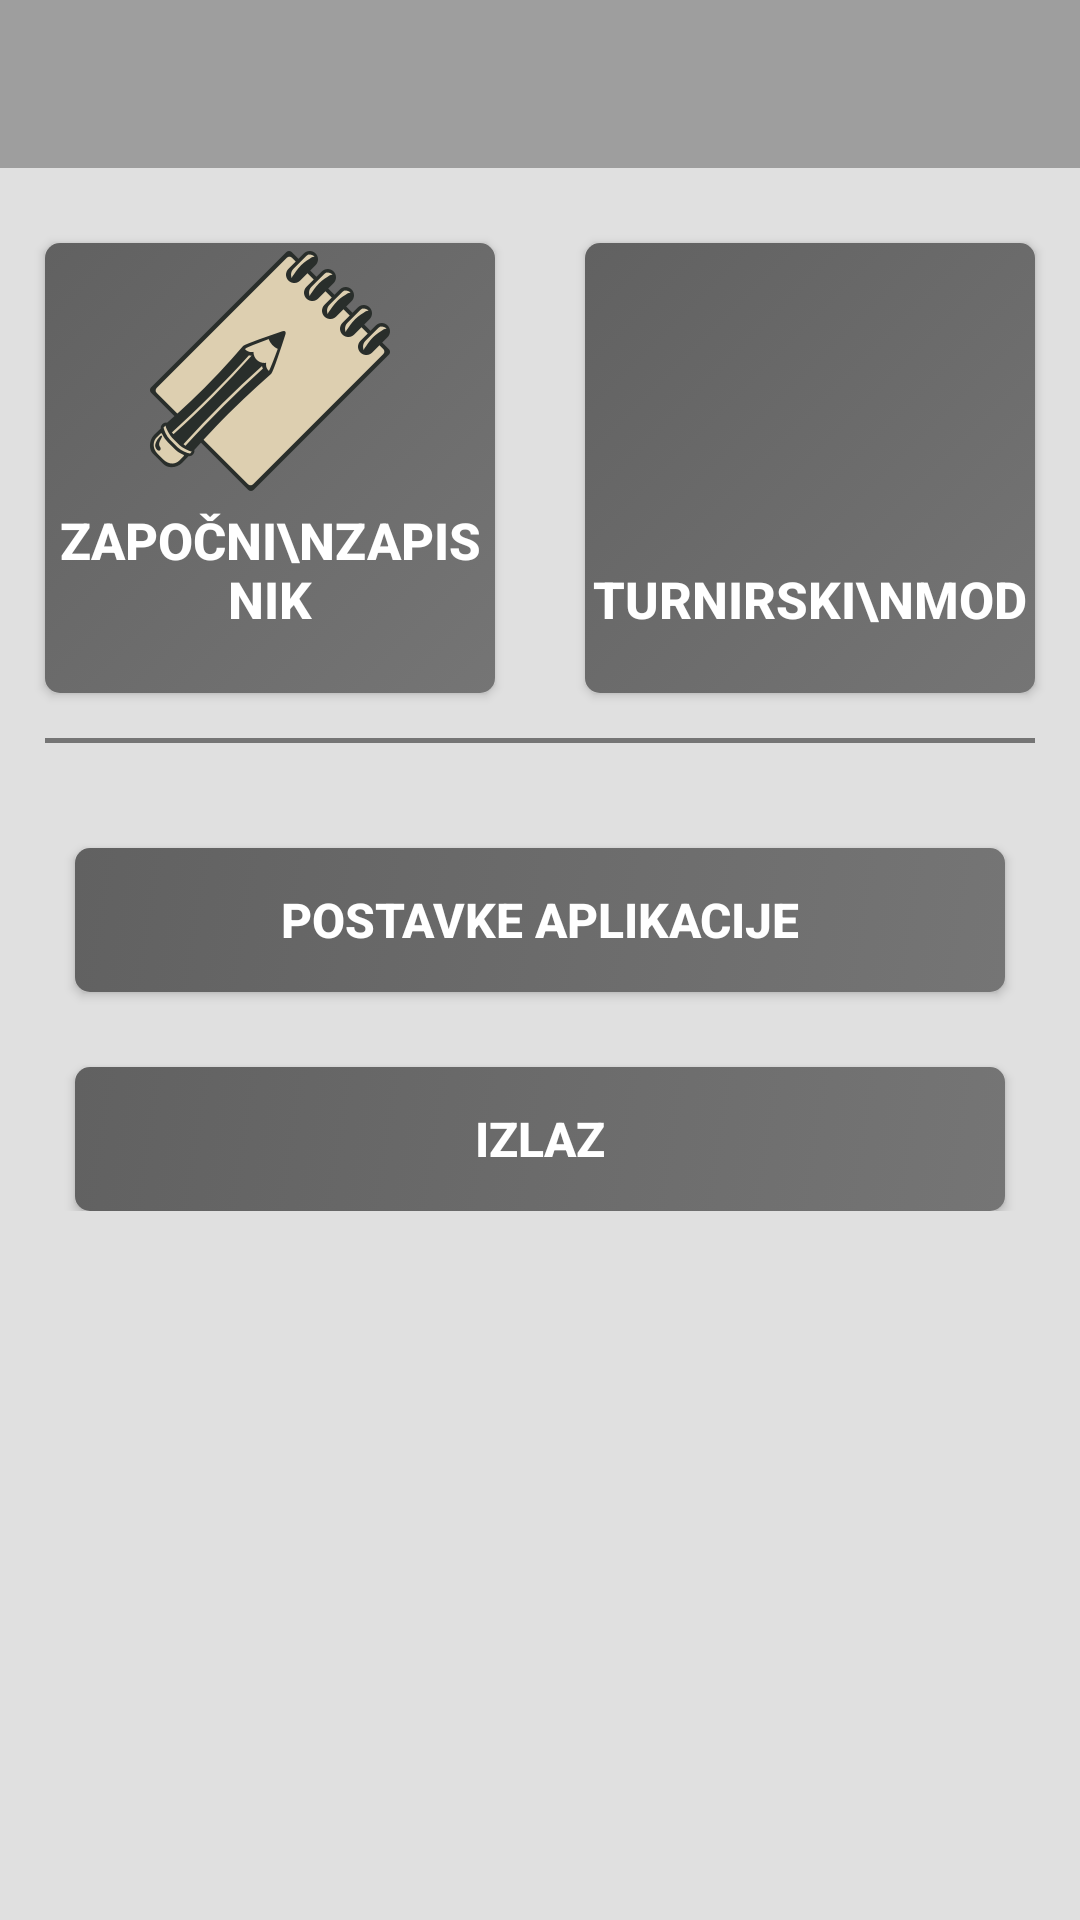

Reconstruct the res/layout file that produces this screen, plus the resources it refers to.
<!-- AndroidManifest.xml: application theme Theme.BelotAsistent -->
<!-- res/layout/activity_menu_test.xml -->
<?xml version="1.0" encoding="utf-8"?>
<RelativeLayout xmlns:android="http://schemas.android.com/apk/res/android"
    xmlns:tools="http://schemas.android.com/tools"
    android:layout_width="match_parent"
    android:layout_height="match_parent"
    android:background="#E0E0E0"
    tools:context="com.merodyadt.belotasistent.MenuTestActivity">

    <android.support.v7.widget.Toolbar
        android:layout_width="match_parent"
        android:layout_height="wrap_content"
        android:id="@+id/toolBarTestMenu"
        android:background="#9E9E9E"
        >
    </android.support.v7.widget.Toolbar>


    <View
        android:layout_width="0dp"
        android:layout_height="match_parent"
        android:id="@+id/ActivityTestCenterLine"
        android:layout_below="@id/toolBarTestMenu"
        android:layout_centerHorizontal="true">

    </View>

    <RelativeLayout
        android:id="@+id/TestLayoutLeft"
        android:layout_width="wrap_content"
        android:layout_height="180dp"
        android:layout_alignParentLeft="true"
        android:layout_alignParentStart="true"
        android:layout_toLeftOf="@id/ActivityTestCenterLine"
        android:layout_below="@id/toolBarTestMenu"
        android:layout_marginTop="10dp">

        <Button
            android:layout_width="match_parent"
            android:layout_height="match_parent"
            android:layout_margin="15dp"
            android:background="@drawable/custom_button_shape"
            android:layout_centerInParent="true"
            android:text="ZAPOČNI\nZAPISNIK"
            android:gravity="bottom|center"
            android:textColor="#FFFFFF"
            android:drawableTop="@drawable/appicon_big"
            android:textSize="17sp"
            android:textStyle="bold"
            android:paddingBottom="20dp"
            />
    </RelativeLayout>

    <RelativeLayout
        android:layout_width="wrap_content"
        android:layout_height="180dp"
        android:layout_alignParentRight="true"
        android:layout_alignParentEnd="true"
        android:layout_toRightOf="@id/ActivityTestCenterLine"
        android:layout_below="@id/toolBarTestMenu"
        android:layout_marginTop="10dp">

        <Button
            android:layout_width="match_parent"
            android:layout_height="match_parent"
            android:layout_margin="15dp"
            android:background="@drawable/custom_button_shape"
            android:layout_centerInParent="true"
            android:text="TURNIRSKI\nMOD"
            android:gravity="bottom|center"
            android:textColor="#FFFFFF"
            android:drawableTop="@drawable/podium_big_blue"
            android:textSize="17sp"
            android:textStyle="bold"
            android:paddingBottom="20dp"
            />
    </RelativeLayout>


    <View
        android:layout_width="match_parent"
        android:layout_height="1.5dp"
        android:id="@+id/TestCenterHorLine"
        android:layout_below="@id/TestLayoutLeft"
        android:background="#757575"
        android:layout_marginLeft="15dp"
        android:layout_marginRight="15dp"
        android:layout_centerVertical="true">

    </View>

    <ScrollView
        android:layout_width="match_parent"
        android:layout_height="wrap_content"
        android:layout_below="@id/TestCenterHorLine"
        android:layout_alignParentBottom="true"
        android:layout_marginTop="10dp">

        <LinearLayout
            android:layout_width="match_parent"
            android:layout_height="wrap_content"
            android:orientation="vertical">

            <Button
                android:layout_width="match_parent"
                android:layout_height="wrap_content"
                android:layout_margin="25dp"
                android:paddingTop="5dp"
                android:paddingBottom="5dp"
                android:background="@drawable/custom_button_shape"
                android:layout_centerInParent="true"
                android:text="POSTAVKE APLIKACIJE"
                android:textColor="#FFFFFF"
                android:drawableLeft="@drawable/gear"
                android:textSize="16sp"
                android:textStyle="bold"
                />

            <Button
                android:layout_width="match_parent"
                android:layout_height="wrap_content"
                android:layout_marginRight="25dp"
                android:layout_marginLeft="25dp"
                android:background="@drawable/custom_button_shape"
                android:layout_centerInParent="true"
                android:text="IZLAZ"
                android:textColor="#FFFFFF"
                android:textSize="16sp"
                android:textStyle="bold"
                />



        </LinearLayout>

    </ScrollView>


</RelativeLayout>
<!-- resources referenced by this layout -->
<resources>
  <!-- drawable appicon_big: png bitmap (drawable-xxhdpi, 9388 bytes) -->
  <!-- drawable custom_button_shape (drawable) -->
  <?xml version="1.0" encoding="utf-8"?>
  <selector xmlns:android="http://schemas.android.com/apk/res/android">
  
      <item android:state_pressed="true" >
          <shape xmlns:android="http://schemas.android.com/apk/res/android" android:shape="rectangle">
              <corners
                  android:topLeftRadius="5dp"
                  android:topRightRadius="5dp"
                  android:bottomRightRadius="5dp"
                  android:bottomLeftRadius="5dp">
              </corners>
              <gradient
                  android:startColor="#ff0000"
                  android:endColor="#d90000"
                  android:angle="135">
              </gradient>
          </shape>
      </item>
  
      <item>
          <shape xmlns:android="http://schemas.android.com/apk/res/android" android:shape="rectangle">
              <corners
                  android:topLeftRadius="5dp"
                  android:topRightRadius="5dp"
                  android:bottomRightRadius="5dp"
                  android:bottomLeftRadius="5dp">
              </corners>
              <gradient
                  android:startColor="#757575"
                  android:endColor="#616161"
                  android:angle="135">
              </gradient>
          </shape>
      </item>
  </selector>
  <style name="Theme.BelotAsistent" parent="Theme.MaterialComponents.DayNight.NoActionBar">
          
          <item name="colorPrimary">@color/purple_500</item>
          <item name="colorPrimaryVariant">@color/purple_700</item>
          <item name="colorOnPrimary">@color/white</item>
          
          <item name="colorSecondary">@color/teal_200</item>
          <item name="colorSecondaryVariant">@color/teal_700</item>
          <item name="colorOnSecondary">@color/black</item>
          
          <item name="android:statusBarColor" tools:targetApi="l">?attr/colorPrimaryVariant</item>
          
      </style>
  <!-- not gathered from this repository: default colours our renderer supplied (Android Studio template values) -->
  <color name="purple_500">#FF6200EE</color>
  <color name="purple_700">#FF3700B3</color>
  <color name="teal_200">#FF03DAC5</color>
  <color name="teal_700">#FF018786</color>
  <color name="black">#FF000000</color>
  <color name="white">#FFFFFFFF</color>
</resources>
